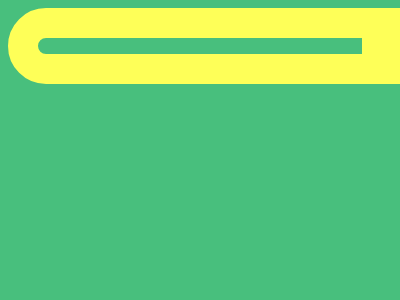

Recreate this image using only HTML and CSS.

<!DOCTYPE html>
<html lang="en">
<head>
  <meta charset="UTF-8">
  <meta name="viewport" content="width=device-width, initial-scale=1.0">
  <title>Document</title>
</head>
<body>
  <p>
    <style>
      * {
        background: #48BF7D;
  
        body {
          border-radius: 106q 0 0 106q;
          border: 32q solid #FEFF58;
          margin: 50 185 50 85;
          box-shadow: 32q 0#FEFF58, 63q 0#FEFF58;
  
          p {
            padding: 100 15;
            background: #3E5AA9;
            margin: -30 70;
            box-shadow: 64q -32q#48BF7D;
          }
        }
      }
    </style>
</body>
</html>